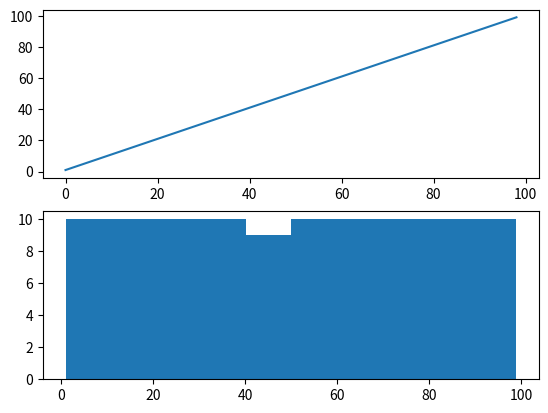

Write the Python code that produced this figure.
# log transform a contrived exponential time series
from matplotlib import pyplot
from math import exp
from numpy import log
series = [exp(i) for i in range(1,100)]
transform = log(series)
pyplot.figure(1)
# line plot
pyplot.subplot(211)
pyplot.plot(transform)
# histogram
pyplot.subplot(212)
pyplot.hist(transform)
pyplot.show()